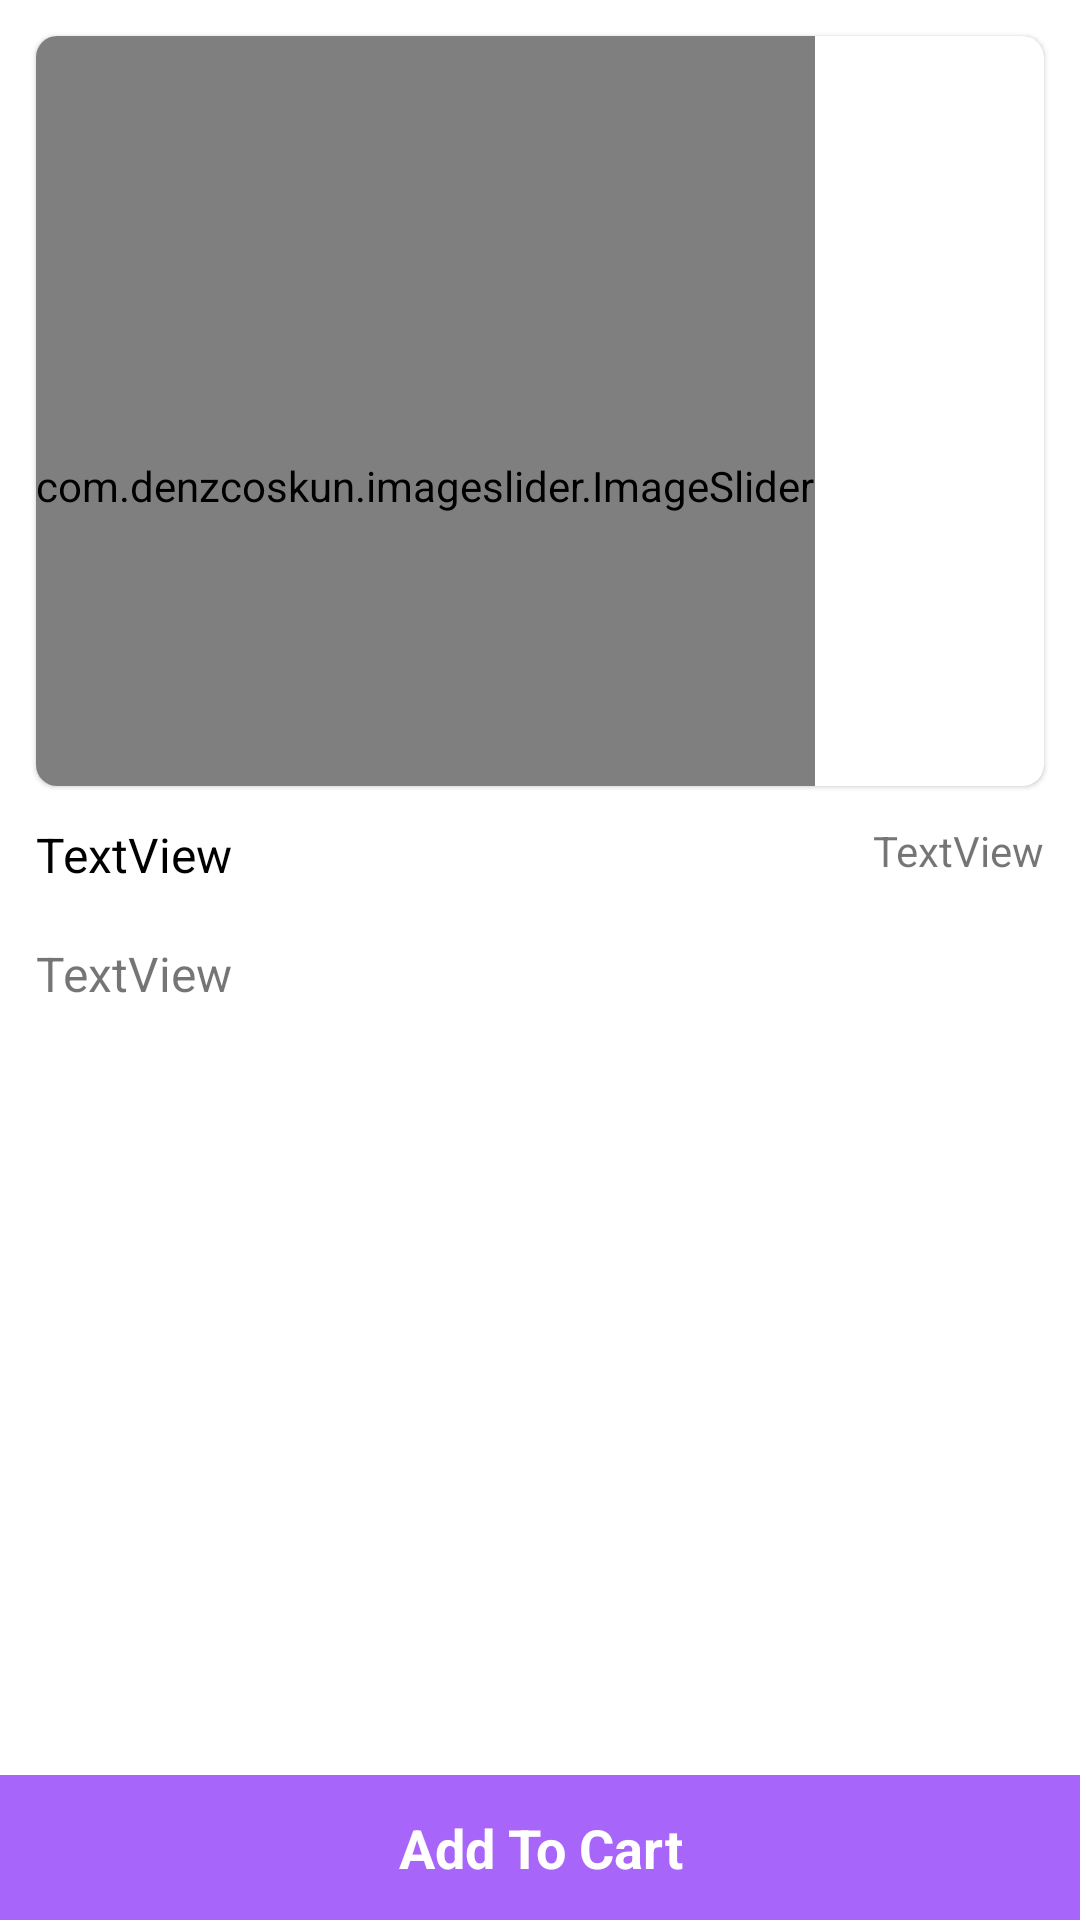

This screen was rendered from an Android layout file. Write that file and the resources it references.
<!-- AndroidManifest.xml: application theme Theme.PKart -->
<!-- res/layout/activity_product_details.xml -->
<?xml version="1.0" encoding="utf-8"?>
<androidx.constraintlayout.widget.ConstraintLayout xmlns:android="http://schemas.android.com/apk/res/android"
    xmlns:app="http://schemas.android.com/apk/res-auto"
    xmlns:tools="http://schemas.android.com/tools"
    android:layout_width="match_parent"
    android:layout_height="match_parent"
    tools:context=".activity.ProductDetailsActivity">

    <com.google.android.material.card.MaterialCardView
        android:id="@+id/materialCardView"
        android:layout_width="match_parent"
        android:layout_height="250dp"
        android:layout_margin="12dp"
        app:cardCornerRadius="7dp"
        app:layout_constraintEnd_toEndOf="parent"
        app:layout_constraintStart_toStartOf="parent"
        app:layout_constraintTop_toTopOf="parent">


        <com.denzcoskun.imageslider.ImageSlider
            android:id="@+id/image_slider"
            android:layout_width="wrap_content"
            android:layout_height="300dp"
            app:iss_auto_cycle="true"
            app:iss_delay="1000"
            app:iss_period="1000"
            app:iss_text_align="CENTER" />

    </com.google.android.material.card.MaterialCardView>

    <TextView
        android:id="@+id/textView7"
        android:layout_width="0dp"
        android:layout_height="wrap_content"
        android:layout_marginStart="12dp"
        android:layout_marginTop="12dp"
        android:layout_marginEnd="12dp"
        android:text="TextView"
        android:textColor="@color/black"
        android:textSize="16sp"
        app:layout_constraintEnd_toStartOf="@+id/textView8"
        app:layout_constraintStart_toStartOf="parent"
        app:layout_constraintTop_toBottomOf="@+id/materialCardView" />

    <TextView
        android:id="@+id/textView8"
        android:layout_width="wrap_content"
        android:layout_height="wrap_content"
        android:layout_marginTop="12dp"
        android:layout_marginEnd="12dp"
        android:text="TextView"
        app:layout_constraintEnd_toEndOf="parent"
        app:layout_constraintTop_toBottomOf="@+id/materialCardView" />

    <TextView
        android:id="@+id/textView9"
        android:layout_width="0dp"
        android:layout_height="0dp"
        android:layout_marginHorizontal="12dp"
        android:layout_marginTop="18dp"
        android:text="TextView"
        android:textSize="16sp"
        app:layout_constraintBottom_toTopOf="@+id/textView10"
        app:layout_constraintEnd_toEndOf="parent"
        app:layout_constraintStart_toStartOf="parent"
        app:layout_constraintTop_toBottomOf="@+id/textView7" />

    <TextView
        android:id="@+id/textView10"
        android:layout_width="0dp"
        android:layout_height="wrap_content"
        android:background="@color/colorPrimary"
        android:gravity="center"
        android:padding="12dp"
        android:text="Add To Cart"
        android:textColor="@color/white"
        android:textSize="18sp"
        android:textStyle="bold"
        app:layout_constraintBottom_toBottomOf="parent"
        app:layout_constraintEnd_toEndOf="parent"
        app:layout_constraintStart_toStartOf="parent" />

</androidx.constraintlayout.widget.ConstraintLayout>
<!-- resources referenced by this layout -->
<resources>
  <color name="black">#FF000000</color>
  <color name="colorPrimary">#A765F9</color>
  <color name="white">#FFFFFFFF</color>
  <style name="Theme.PKart" parent="Theme.MaterialComponents.DayNight.DarkActionBar">
          
          <item name="colorPrimary">@color/colorPrimary</item>
          <item name="colorPrimaryVariant">@color/colorSecondary</item>
          <item name="colorOnPrimary">@color/white</item>
          
          <item name="colorSecondary">@color/teal_200</item>
          <item name="colorSecondaryVariant">@color/teal_700</item>
          <item name="colorOnSecondary">@color/black</item>
          
          <item name="android:statusBarColor">?attr/colorPrimaryVariant</item>
          
      </style>
  <color name="colorSecondary">#FFBB86FC</color>
  <color name="teal_200">#FF03DAC5</color>
  <color name="teal_700">#FF018786</color>
</resources>
